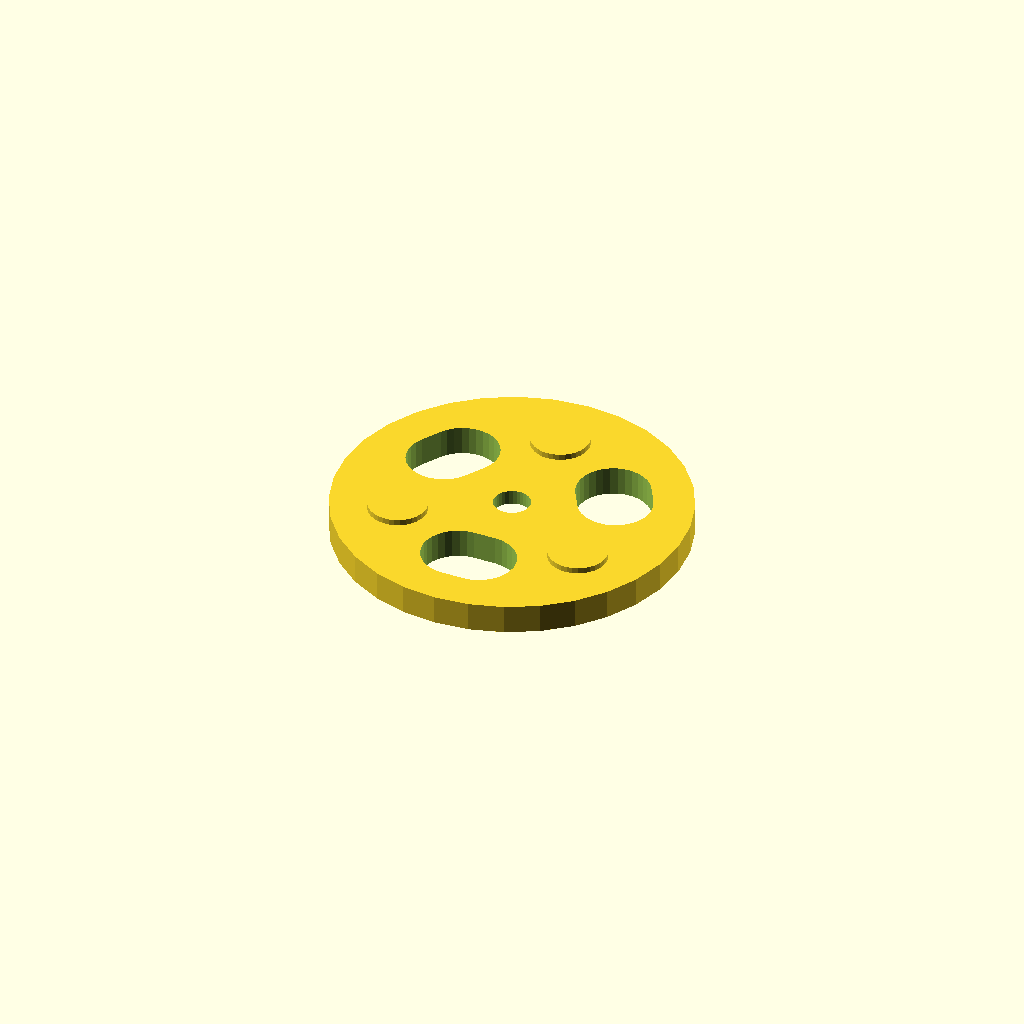
Cell 1: the model at its default parameters.
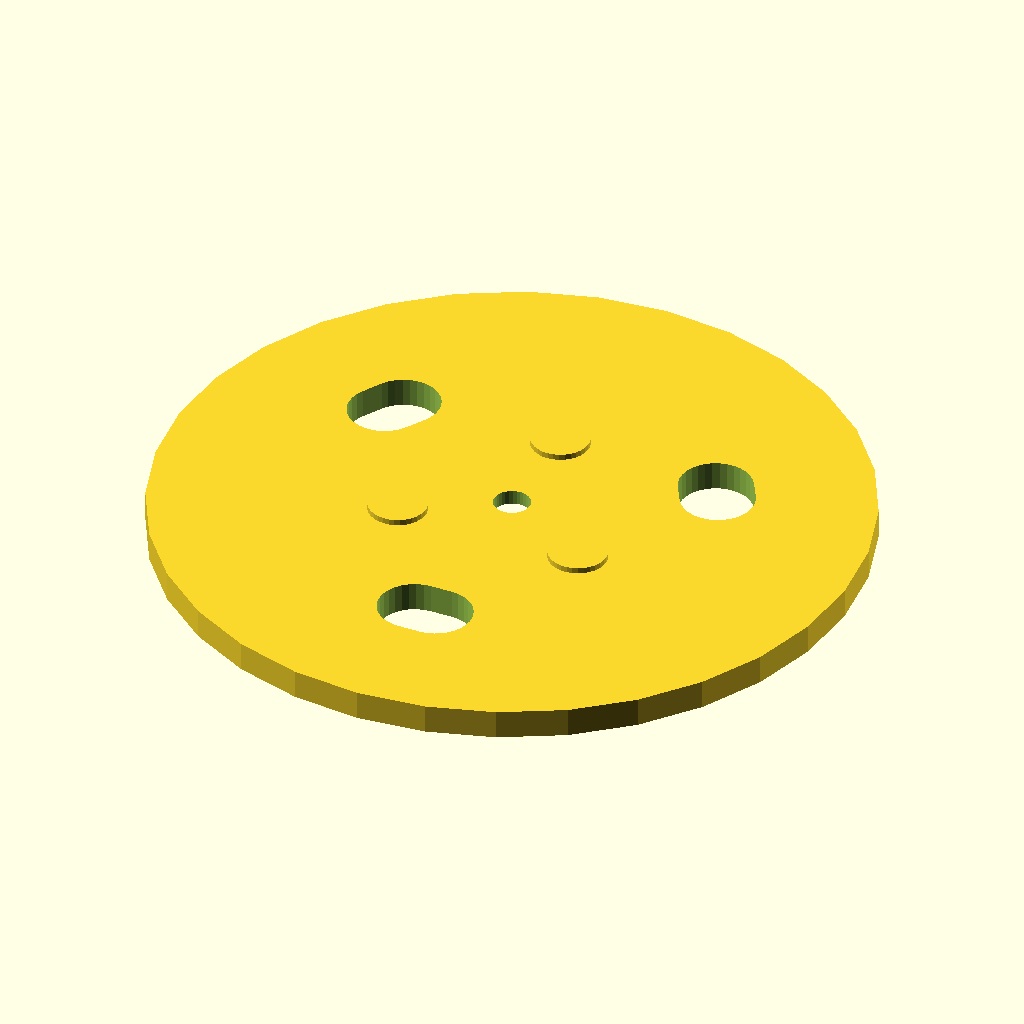
Cell 2: GAUGE_OUTER_DIAMETER = 96 (everything else at default).
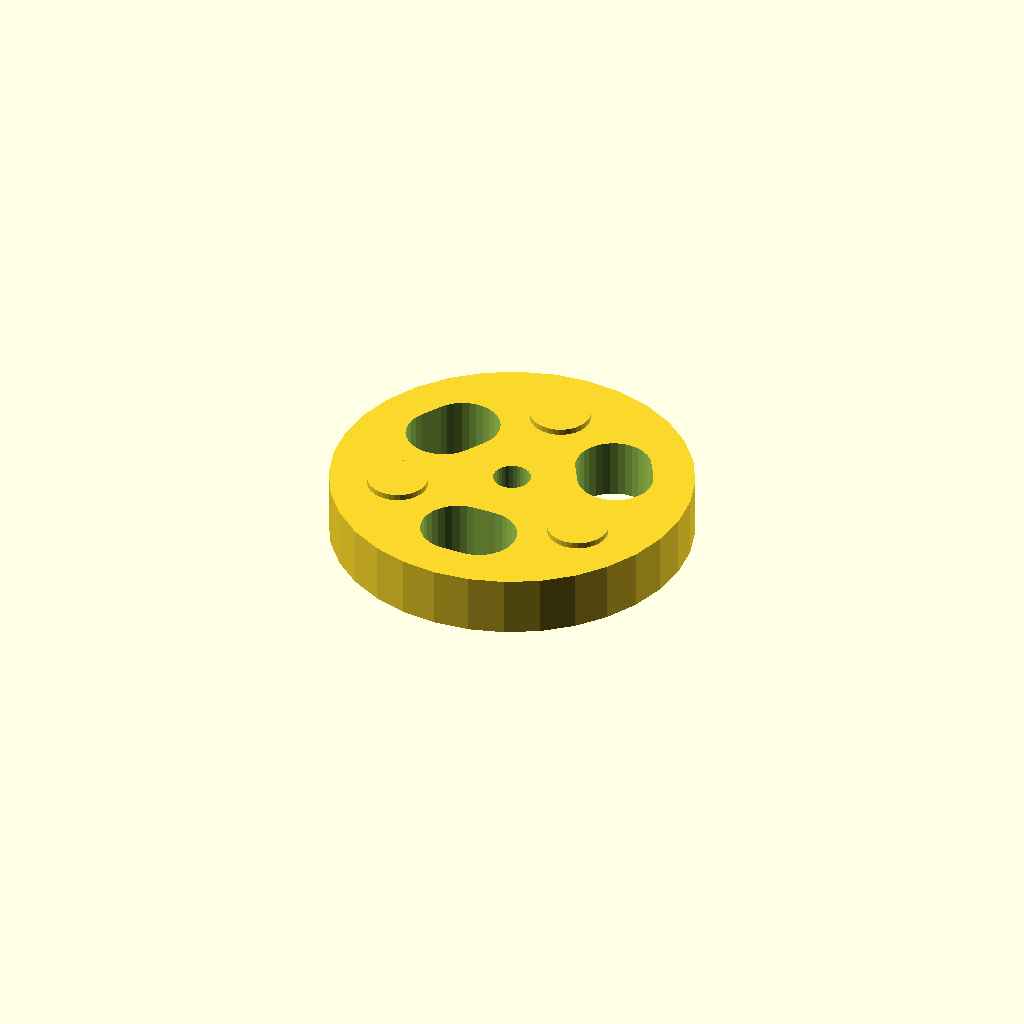
Cell 3 — GAUGE_THICKNESS set to 8, the other parameters unchanged.
All cells are drawn from one camera (rotation 55°, 0°, 25°, orthographic, colour scheme Cornfield), so only the parameter changes between them.
Source of the model, projects/ps5-vertical-stand/ps5_stand.scad:
// =============================================================================
// PS5 Fat Disc Edition Vertical Stand — Recovery V3
// Target: Original/Fat PS5 Disc Edition, CFI-1000 family
// Status: CALIBRATION-FIRST. Production stand intentionally blocked until fit test.
// Material: PETG
// =============================================================================

/* [Render Selection] */
MODE = "FIT_TEST"; // [FIT_TEST, INTERFACE_GAUGE]

/* [Verified external reference] */
SONY_REFERENCE_FOOTPRINT = 155.0; // mm — reference only, not used by coupon

/* [V3 mounting-interface gauge] */
// The V3 coupon deliberately avoids pretending we know the PS5 underside contour.
// It tests only the region around the factory stand mounting point.
GAUGE_OUTER_DIAMETER = 48.0;       // INFERRED: intentionally compact
GAUGE_THICKNESS = 4.0;             // INFERRED: stiff enough for handling
CENTER_BORE_DIAMETER = 5.0;        // INFERRED clearance-only sight bore; no thread claim
COUNTERBORE_DIAMETER = 16.0;       // REFERENCE envelope for stand-screw head clearance
COUNTERBORE_DEPTH = 2.0;           // INFERRED; visual/fit test only

// Three raised contact pads create a deterministic tripod instead of a guessed full contour.
// If all three touch, the local mounting region is sufficiently planar for a later interface.
CONTACT_PCD = 30.0;                 // INFERRED pitch circle diameter
CONTACT_PAD_DIAMETER = 8.0;        // INFERRED
CONTACT_PAD_HEIGHT = 0.8;           // INFERRED; easy to revise from physical evidence

// Windows make it easy to inspect whether the gauge is touching nearby PS5 plastic.
WINDOW_WIDTH = 10.0;
WINDOW_LENGTH = 13.0;

/* [Mesh Resolution] */
// Low facet count is intentional: this is a disposable calibration gauge, not a cosmetic part.
$fn = 32;

module rounded_window() {
    hull() {
        translate([0, -(WINDOW_LENGTH-WINDOW_WIDTH)/2]) circle(d=WINDOW_WIDTH);
        translate([0,  (WINDOW_LENGTH-WINDOW_WIDTH)/2]) circle(d=WINDOW_WIDTH);
    }
}

module v3_fit_test() {
    difference() {
        union() {
            // Main flat calibration disk.
            cylinder(d=GAUGE_OUTER_DIAMETER, h=GAUGE_THICKNESS);

            // Three tiny raised pads: minimum-contact tripod.
            for (a = [90, 210, 330]) {
                rotate([0,0,a])
                    translate([CONTACT_PCD/2, 0, GAUGE_THICKNESS])
                        cylinder(d=CONTACT_PAD_DIAMETER, h=CONTACT_PAD_HEIGHT);
            }
        }

        // Deliberately oversized sight/clearance bore around factory mounting axis.
        translate([0,0,-1])
            cylinder(d=CENTER_BORE_DIAMETER, h=GAUGE_THICKNESS+CONTACT_PAD_HEIGHT+2);

        // Shallow underside counterbore so a screw head can be checked later without
        // claiming this coupon is a structural fastener seat.
        translate([0,0,-0.01])
            cylinder(d=COUNTERBORE_DIAMETER, h=COUNTERBORE_DEPTH+0.01);

        // Three inspection windows between the contact pads.
        for (a = [30, 150, 270]) {
            rotate([0,0,a])
                translate([GAUGE_OUTER_DIAMETER*0.28,0,-1])
                    linear_extrude(height=GAUGE_THICKNESS+2)
                        rounded_window();
        }
    }
}

// INTERFACE_GAUGE is currently identical to FIT_TEST so the source has an explicit
// semantic name for future evolution without inventing a production stand early.
if (MODE == "FIT_TEST" || MODE == "INTERFACE_GAUGE") {
    v3_fit_test();
} else {
    assert(false, "Recovery V3 intentionally has no production STAND mode until the physical fit test passes.");
}
Customizer parameters (derived from the source; name, type, default, range or options):
MODE: string, default "FIT_TEST", options "FIT_TEST", "INTERFACE_GAUGE"
SONY_REFERENCE_FOOTPRINT: number, default 155
GAUGE_OUTER_DIAMETER: number, default 48
GAUGE_THICKNESS: number, default 4
CENTER_BORE_DIAMETER: number, default 5
COUNTERBORE_DIAMETER: number, default 16
COUNTERBORE_DEPTH: number, default 2
CONTACT_PCD: number, default 30
CONTACT_PAD_DIAMETER: number, default 8
CONTACT_PAD_HEIGHT: number, default 0.8
WINDOW_WIDTH: number, default 10
WINDOW_LENGTH: number, default 13
